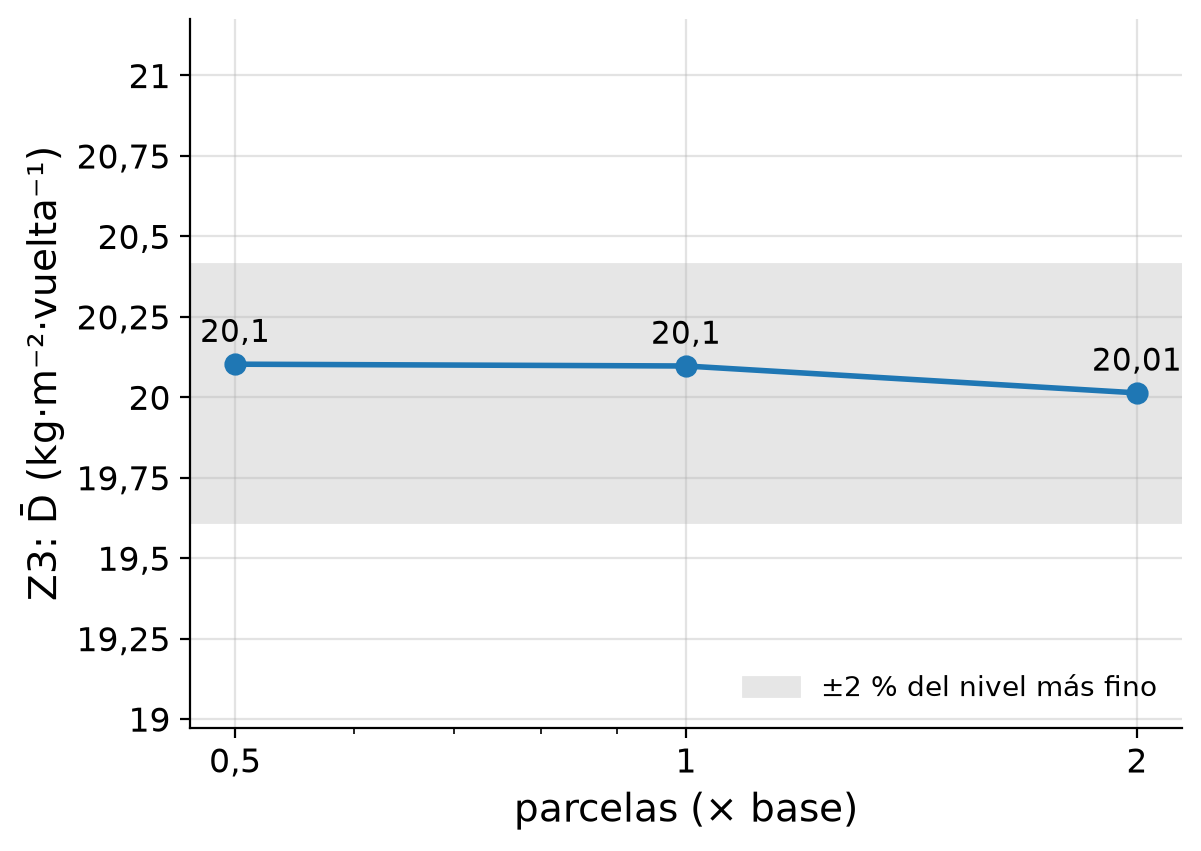

Source data for this figure (header and first rows):
caso, parcelas (× base), D_media
R3_06_np050, 0.5, 20.1
R3_02_caso2, 1.0, 20.1
R3_07_np200, 2.0, 20.01
